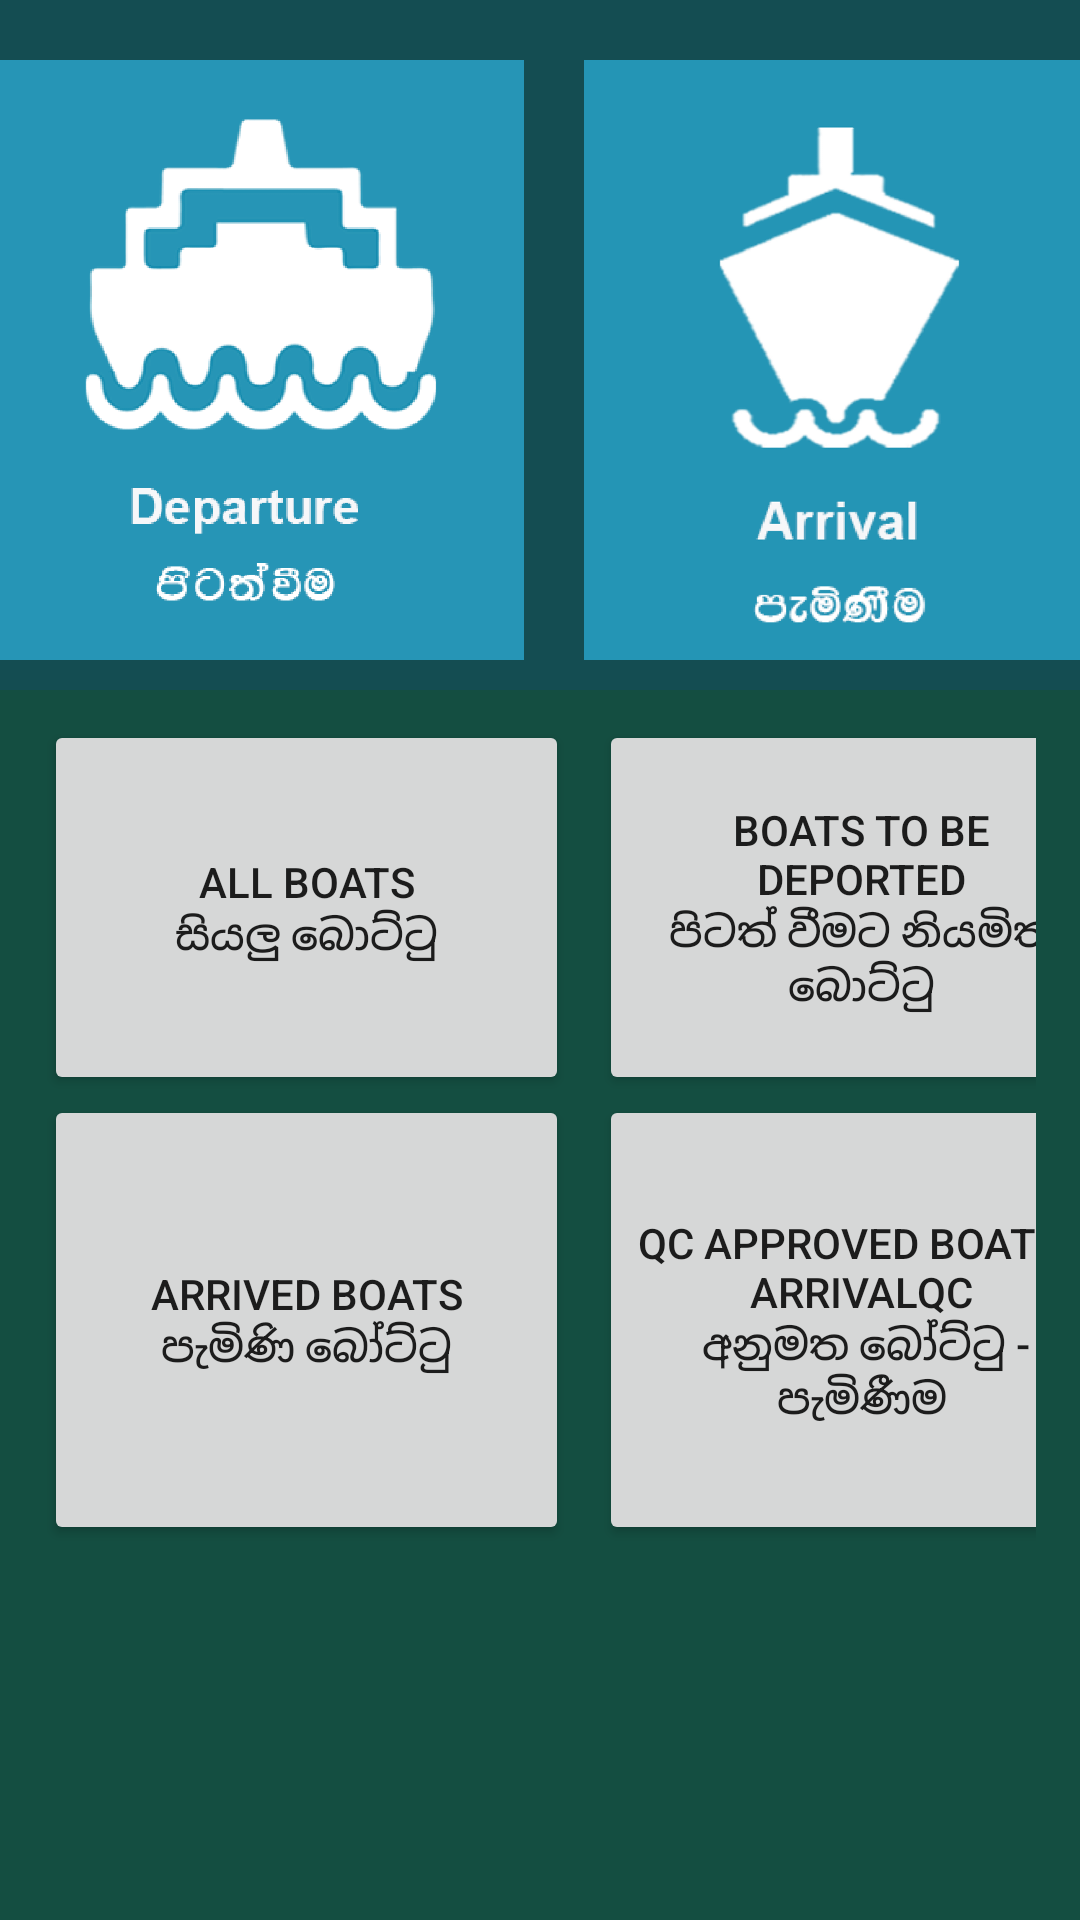

This screen was rendered from an Android layout file. Write that file and the resources it references.
<!-- AndroidManifest.xml: application theme AppTheme -->
<!-- res/layout/activity_dash_board.xml -->
<?xml version="1.0" encoding="utf-8"?>
<RelativeLayout xmlns:android="http://schemas.android.com/apk/res/android"
    xmlns:tools="http://schemas.android.com/tools" android:layout_width="match_parent"
    android:layout_height="match_parent" android:paddingLeft="@dimen/activity_horizontal_margin"
    android:paddingRight="@dimen/activity_horizontal_margin"
    android:paddingTop="@dimen/activity_vertical_margin"
    android:paddingBottom="@dimen/activity_vertical_margin"
    tools:context="com.example.nishangunawardena.costgurdapp.DashBoard"
    android:background="#144d52">

    <LinearLayout
        android:id = "@+id/LineraLayout1"
        android:orientation="horizontal"
        android:layout_width="match_parent"
        android:layout_height="wrap_content"
        android:layout_alignParentTop="true"
        android:layout_alignParentLeft="true"
        android:layout_alignParentStart="true"
        android:gravity="center">

        <GridLayout
            android:layout_width="match_parent"
            android:layout_height="match_parent"
            android:layout_gravity="fill_horizontal"
            android:columnCount="3"
            android:orientation="horizontal"
            tools:context=".GridXMLActivity"
            android:gravity="center">

            <ImageView
                android:layout_marginTop="20dp"
                android:id="@+id/departure"
                android:layout_width="175dp"
                android:layout_height="200dp"

                android:layout_gravity="center"
                android:scaleType="centerCrop"
                android:src="@drawable/departure"
                android:clickable="true"/>

            <ImageView
                android:layout_marginTop="20dp"
                android:layout_marginLeft="20dp"
                android:id="@+id/arrival"
                android:background="@color/colorPrimaryDark"
                android:layout_width="175dp"
                android:layout_height="200dp"
                android:scaleType="centerCrop"
                android:layout_gravity="center"
                android:src="@drawable/arrival"
                android:layout_centerHorizontal="true"
                android:clickable="true"/>

            <ImageView
                android:layout_marginTop="20dp"
                android:layout_marginLeft="20dp"
                android:id="@+id/liveMap"
                android:layout_width="175dp"
                android:layout_height="200dp"
                android:scaleType="centerCrop"
                android:layout_gravity="center"
                android:src="@drawable/map"
                android:layout_centerHorizontal="true"
                android:clickable="true"/>



        </GridLayout>



    </LinearLayout>



    <LinearLayout
        android:orientation="vertical"
        android:layout_width="match_parent"
        android:layout_height="match_parent"
        android:layout_below="@+id/LineraLayout1"
        android:layout_marginTop="10dp"
        android:background="#144e41">

        <GridLayout
            android:layout_width="wrap_content"
            android:layout_height="wrap_content"
            android:columnCount="3"
            android:rowCount="2"
            android:id="@+id/boatGrid"
            android:layout_below="@+id/LineraLayout1"
            android:layout_marginLeft="15dp"
            android:layout_marginTop="10dp"
            android:layout_marginRight="15dp">

            <Button
                android:layout_width="175dp"
                android:layout_height="125dp"
                android:layout_gravity="fill_horizontal|center_vertical"
                android:text="All Boats&#10;සියලු බොට්ටු"
                android:id="@+id/allBoats"

                />

            <Button
                android:layout_width="175dp"
                android:layout_height="125dp"
                android:layout_gravity="fill_horizontal|center_vertical"
                android:text="Boats to be deported&#10;පිටත් වීමට නියමිත බොට්ටු"
                android:id="@+id/toBeDeparture"
                android:layout_marginLeft="10dp"
                />

            <Button
                android:layout_width="175dp"
                android:layout_height="125dp"
                android:text="Boats Within Reporting Range - Arrival&#10;වාර්තා පරාසය තුළ බෝට්ටු- පැමිණීම"
                android:layout_marginLeft="10dp"
                android:id="@+id/button2"
                android:layout_gravity="center_vertical"
                />

            <Button
                android:layout_width="175dp"
                android:layout_height="150dp"
                android:text="Arrived Boats&#10;පැමිණි බෝට්ටු"
                android:id="@+id/arrived"
                android:layout_gravity="center_vertical" />

            <Button
                android:layout_width="175dp"
                android:layout_height="150dp"
                android:layout_marginLeft="10dp"
                android:text="QC Approved Boats - ArrivalQC&#10; අනුමත බෝට්ටු - පැමිණීම"
                android:id="@+id/QCapproved"
                android:layout_gravity="center_vertical" />

            <Button
                android:layout_width="175dp"
                android:layout_height="150dp"
                android:layout_marginLeft="10dp"
                android:text="FI Approved Boats - Arrival&#10;FI අනුමත බෝට්ටු - පැමිණීම"
                android:id="@+id/FIapproved"
                android:layout_gravity="center_vertical" />
        </GridLayout>

        <LinearLayout
            android:orientation="vertical"
            android:layout_width="match_parent"
            android:layout_height="match_parent"
            android:layout_below="@+id/boatGrid"
            >

            <TextView
                android:layout_width="match_parent"
                android:layout_height="wrap_content"
                android:id="@+id/boatText"
                android:textColor="#000000"
                android:gravity="center"
                android:text=""
                android:layout_marginTop="10dp"
                android:textAppearance="@style/Base.TextAppearance.AppCompat.Large.Inverse" />


            <ListView
                android:layout_width="match_parent"
                android:layout_height="wrap_content"
                android:id="@+id/listView" />
        </LinearLayout>

    </LinearLayout>

</RelativeLayout>
<!-- resources referenced by this layout -->
<resources>
  <color name="colorPrimaryDark">#303F9F</color>
  <!-- drawable arrival: png bitmap (drawable, 89676 bytes) -->
  <!-- drawable departure: png bitmap (drawable, 40058 bytes) -->
  <!-- drawable map: png bitmap (drawable, 15211 bytes) -->
  <style name="AppTheme" parent="Theme.AppCompat.Light.DarkActionBar">
          
          <item name="colorPrimary">@color/colorPrimary</item>
          <item name="colorPrimaryDark">@color/colorPrimaryDark</item>
          <item name="colorAccent">@color/colorAccent</item>
      </style>
  <color name="colorPrimary">#3F51B5</color>
  <color name="colorAccent">#FF4081</color>
</resources>
